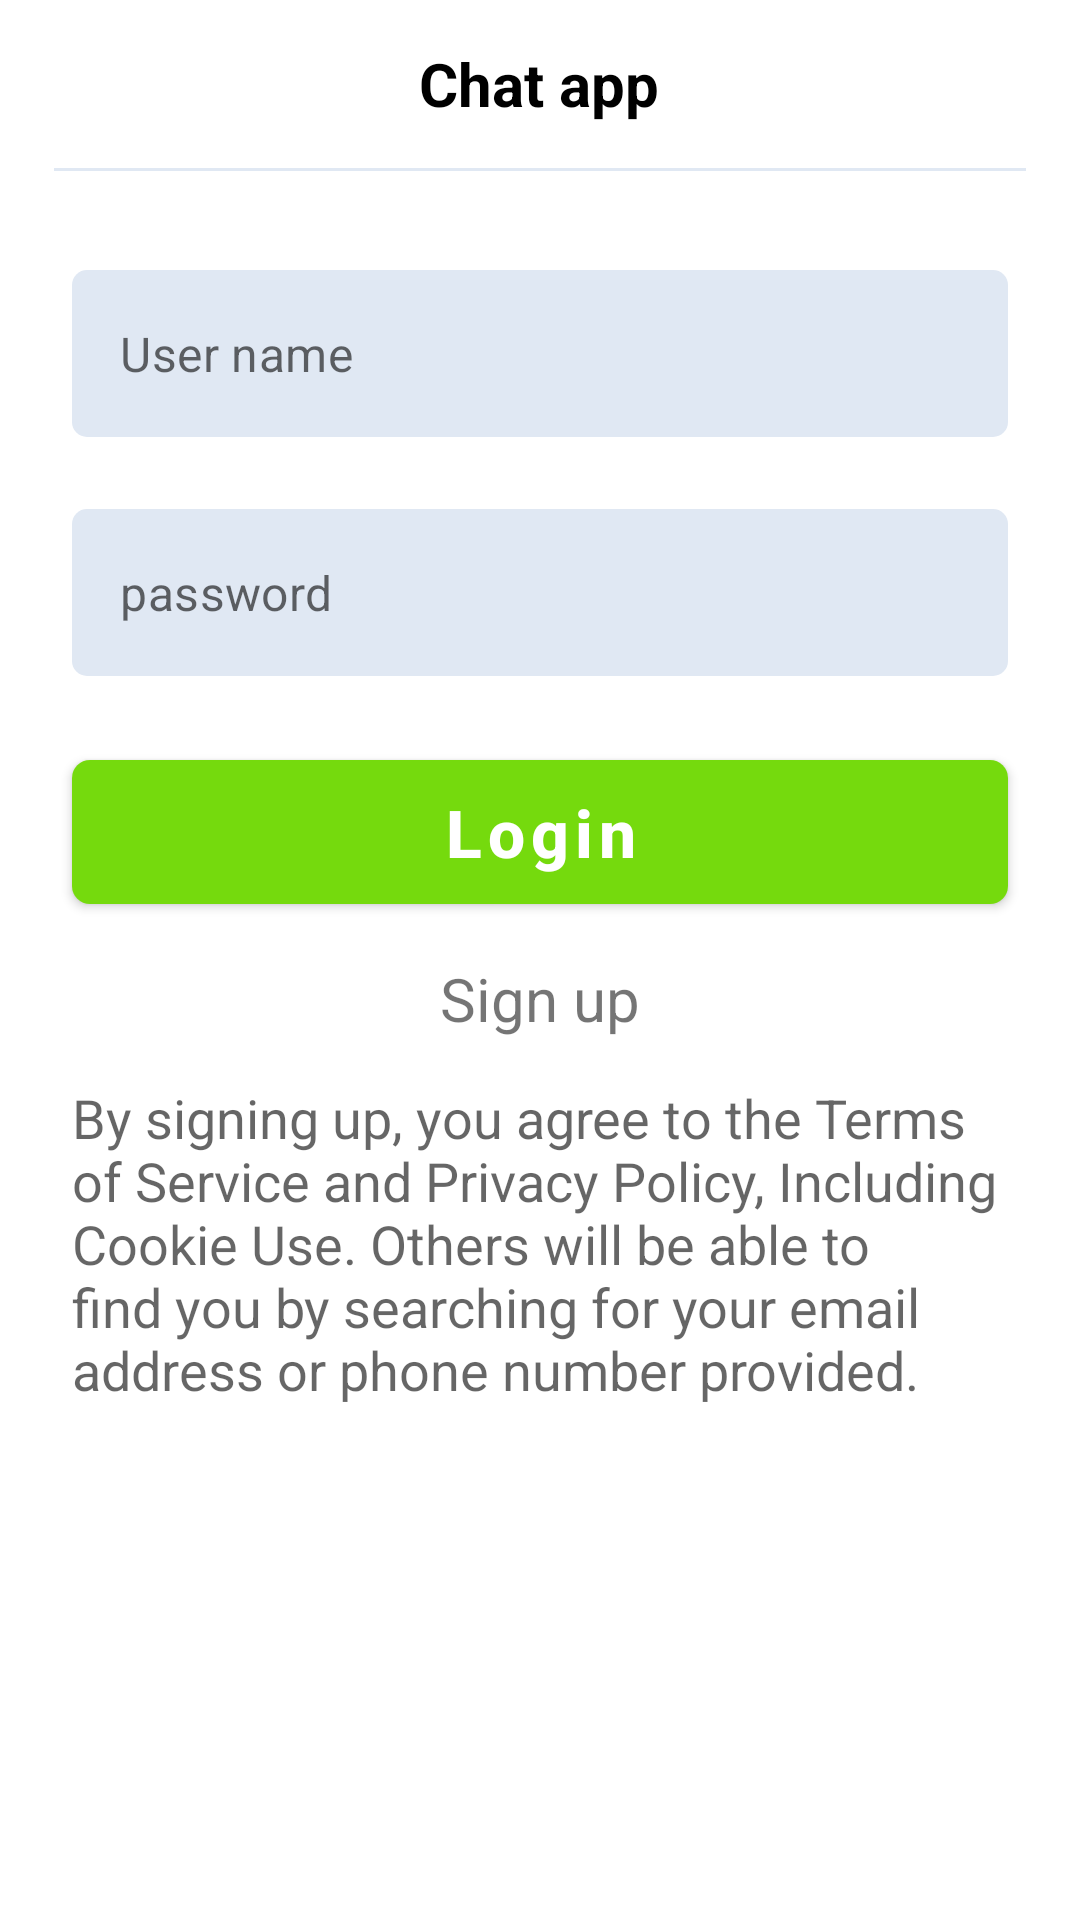

This screen was rendered from an Android layout file. Write that file and the resources it references.
<!-- AndroidManifest.xml: application theme AppTheme -->
<!-- res/layout/activity_login.xml -->
<?xml version="1.0" encoding="utf-8"?>
<androidx.constraintlayout.widget.ConstraintLayout xmlns:android="http://schemas.android.com/apk/res/android"
    xmlns:app="http://schemas.android.com/apk/res-auto"
    xmlns:tools="http://schemas.android.com/tools"
    android:layout_width="match_parent"
    android:layout_height="match_parent"
    tools:context=".presentation.Login">

    <include
        android:id="@+id/include"
        layout="@layout/custom_toolbar"
        app:layout_constraintEnd_toEndOf="parent"
        app:layout_constraintStart_toStartOf="parent"
        app:layout_constraintTop_toTopOf="parent" />

    <View
        android:id="@+id/view7"
        android:layout_width="0dp"
        android:layout_height="1dp"
        android:layout_marginStart="18dp"
        android:layout_marginEnd="18dp"
        android:background="@color/colorLightGray"
        app:layout_constraintEnd_toEndOf="@+id/include"
        app:layout_constraintStart_toStartOf="@+id/include"
        app:layout_constraintTop_toBottomOf="@+id/include" />

    <com.google.android.material.textfield.TextInputLayout
        android:id="@+id/login_user_name_TIL"
        style="@style/Widget.MaterialComponents.TextInputLayout.OutlinedBox"
        android:layout_width="0dp"
        android:layout_height="wrap_content"
        android:layout_marginStart="@dimen/margin_padding_xxnormal"
        android:layout_marginTop="@dimen/toolbar_margin_hdpi"
        android:layout_marginEnd="@dimen/margin_padding_xxnormal"
        app:errorIconDrawable="@null"
        app:errorTextAppearance="@style/Error"
        app:hintAnimationEnabled="false"
        app:hintEnabled="false"
        app:hintTextColor="@color/colorGray"
        app:layout_constraintEnd_toEndOf="parent"
        app:layout_constraintStart_toStartOf="parent"
        app:layout_constraintTop_toBottomOf="@+id/include"
        app:startIconTint="@color/colorGray">

        <com.google.android.material.textfield.TextInputEditText
            android:id="@+id/login_user_name_TIET"
            android:layout_width="match_parent"
            android:layout_height="wrap_content"
            android:background="@drawable/round_corner"
            android:hint="@string/lbl_user_name"
            android:inputType="textEmailAddress"
            android:singleLine="true"
            android:textSize="@dimen/text_size_small_xhdpi" />
    </com.google.android.material.textfield.TextInputLayout>

    <com.google.android.material.textfield.TextInputLayout
        android:id="@+id/login_password_TIL"
        style="@style/Widget.MaterialComponents.TextInputLayout.OutlinedBox"
        android:layout_width="0dp"
        android:layout_height="wrap_content"
        android:layout_marginTop="@dimen/marginTopBig_hdpi"
        app:errorIconDrawable="@null"
        app:errorTextAppearance="@style/Error"
        app:hintAnimationEnabled="false"
        app:hintEnabled="false"
        app:layout_constraintEnd_toEndOf="@+id/login_user_name_TIL"
        app:layout_constraintStart_toStartOf="@+id/login_user_name_TIL"
        app:layout_constraintTop_toBottomOf="@+id/login_user_name_TIL"
        app:startIconTint="@color/colorGray">

        <com.google.android.material.textfield.TextInputEditText
            android:id="@+id/login_password_TIET"
            android:layout_width="match_parent"
            android:layout_height="wrap_content"
            android:background="@drawable/round_corner"
            android:hint="@string/lbl_password"
            android:inputType="textPassword"
            android:singleLine="true"
            android:textSize="@dimen/text_size_small_xhdpi" />
    </com.google.android.material.textfield.TextInputLayout>

    <com.google.android.material.button.MaterialButton
        android:id="@+id/login_submit_btn"
        android:layout_width="0dp"
        android:layout_height="@dimen/button_size_height_xxxhdpi"
        android:layout_marginTop="@dimen/marginTop_xxxhdpi"
        android:text="@string/btn_index_login"
        android:textAlignment="center"
        android:textAllCaps="false"
        android:textColor="@color/colorWhite"
        android:textSize="@dimen/button_text_size_xxhdpi"
        android:textStyle="bold"
        app:backgroundTint="@color/colorAccent"
        app:cornerRadius="6dp"
        app:layout_constraintEnd_toEndOf="@+id/login_password_TIL"
        app:layout_constraintStart_toStartOf="@+id/login_password_TIL"
        app:layout_constraintTop_toBottomOf="@+id/login_password_TIL"
        app:rippleColor="@color/colorPrimaryDark" />

    <TextView
        android:id="@+id/login_sign_up_btn"
        android:layout_width="wrap_content"
        android:layout_height="wrap_content"
        android:layout_margin="@dimen/margin_padding_xsmall"
        android:text="@string/btn_index_sign_up"
        android:textSize="@dimen/text_size_small_xxxhdpi"
        app:layout_constraintEnd_toEndOf="@+id/login_submit_btn"
        app:layout_constraintStart_toStartOf="@+id/login_submit_btn"
        app:layout_constraintTop_toBottomOf="@+id/login_submit_btn" />

    <TextView
        android:id="@+id/textView4"
        android:layout_width="0dp"
        android:layout_height="wrap_content"
        android:fontFamily="sans-serif"
        android:layout_marginTop="@dimen/marginTop_hdpi"
        android:text="@string/lbl_agreement"
        android:textAlignment="textStart"
        android:textAppearance="@style/TextAppearance.AppCompat.Display1"
        android:textSize="@dimen/text_size_small_xxhdpi"
        app:layout_constraintEnd_toEndOf="@+id/login_submit_btn"
        app:layout_constraintStart_toStartOf="@+id/login_submit_btn"
        app:layout_constraintTop_toBottomOf="@+id/login_sign_up_btn" />


</androidx.constraintlayout.widget.ConstraintLayout>
<!-- res/layout/custom_toolbar.xml (included above) -->
<?xml version="1.0" encoding="utf-8"?>
<androidx.appcompat.widget.Toolbar xmlns:android="http://schemas.android.com/apk/res/android"
    xmlns:app="http://schemas.android.com/apk/res-auto"
    android:id="@+id/toolbar_scanner"
    android:layout_width="match_parent"
    android:layout_height="?attr/actionBarSize"
    android:background="@android:color/transparent"
    android:gravity="center_horizontal">

    <androidx.constraintlayout.widget.ConstraintLayout
        android:layout_width="match_parent"
        android:layout_height="match_parent"
        android:layout_marginStart="20dp"
        android:layout_marginEnd="20dp"
        android:orientation="horizontal">

        <com.google.android.material.button.MaterialButton
            android:id="@+id/toolbar_back"
            android:layout_width="wrap_content"
            android:layout_height="wrap_content"
            android:visibility="invisible"
            app:backgroundTint="@android:color/black"
            app:layout_constraintBottom_toBottomOf="parent"
            app:layout_constraintStart_toStartOf="parent"
            app:layout_constraintTop_toTopOf="parent" />

        <com.google.android.material.textview.MaterialTextView
            android:id="@+id/tv_title"
            android:layout_width="wrap_content"
            android:layout_height="0dp"
            android:gravity="center"
            android:text="@string/lbl_index_title"
            android:textAlignment="center"
            android:textColor="@android:color/black"
            android:textSize="@dimen/text_size_small_xxxhdpi"
            android:textStyle="bold"
            app:layout_constraintBottom_toBottomOf="parent"
            app:layout_constraintEnd_toStartOf="@+id/toolbar_sign_out"
            app:layout_constraintStart_toEndOf="@+id/toolbar_back"
            app:layout_constraintTop_toTopOf="parent" />

        <com.google.android.material.button.MaterialButton
            android:id="@+id/toolbar_sign_out"
            android:layout_width="wrap_content"
            android:layout_height="wrap_content"
            android:gravity="center"
            android:hapticFeedbackEnabled="true"
            android:text="@string/btn_toolbar_logout"
            android:textAllCaps="false"
            android:textStyle="bold"
            android:visibility="invisible"
            app:backgroundTint="@color/colorGray"
            app:layout_constraintBottom_toBottomOf="parent"
            app:layout_constraintEnd_toEndOf="parent"
            app:layout_constraintTop_toTopOf="parent" />

    </androidx.constraintlayout.widget.ConstraintLayout>
</androidx.appcompat.widget.Toolbar>
<!-- resources referenced by this layout -->
<resources>
  <color name="colorAccent">#75DA0D</color>
  <color name="colorGray">#535353</color>
  <color name="colorLightGray">#E0E8F3</color>
  <color name="colorPrimaryDark">#3D6F09</color>
  <color name="colorWhite">#FFFFFF</color>
  <dimen name="button_size_height_xxxhdpi">60dp</dimen>
  <dimen name="button_text_size_xxhdpi">22sp</dimen>
  <dimen name="marginTopBig_hdpi">24dp</dimen>
  <dimen name="marginTop_hdpi">14dp</dimen>
  <dimen name="marginTop_xxxhdpi">22dp</dimen>
  <dimen name="margin_padding_xsmall">12dp</dimen>
  <dimen name="margin_padding_xxnormal">24dp</dimen>
  <dimen name="text_size_small_xhdpi">16sp</dimen>
  <dimen name="text_size_small_xxhdpi">18sp</dimen>
  <dimen name="text_size_small_xxxhdpi">20sp</dimen>
  <dimen name="toolbar_margin_hdpi">34sp</dimen>
  <!-- drawable round_corner (drawable) -->
  <?xml version="1.0" encoding="utf-8"?>
  <shape xmlns:android="http://schemas.android.com/apk/res/android"
      android:shape="rectangle"
      android:padding="10dp">
  
      <solid android:color="@color/colorLightGray" />
      <corners
          android:bottomRightRadius="5dp"
          android:bottomLeftRadius="5dp"
          android:topLeftRadius="5dp"
          android:topRightRadius="5dp" />
  </shape>
  <string name="btn_index_login">Login</string>
  <string name="btn_index_sign_up">Sign up</string>
  <string name="btn_toolbar_logout">Log out</string>
  <string name="lbl_agreement">By signing up, you agree to the Terms of Service and Privacy Policy, Including Cookie Use. Others will be able to find you by searching for your email address or phone number provided.</string>
  <string name="lbl_index_title">Chat app</string>
  <string name="lbl_password">password</string>
  <string name="lbl_user_name">User name</string>
  <style name="Error" parent="TextAppearance.Design.Error">
          <item name="android:textSize">24sp</item>
      </style>
  <style name="AppTheme" parent="Theme.MaterialComponents.Light.DarkActionBar">
          
          <item name="colorPrimary">@color/colorPrimary</item>
          <item name="colorPrimaryDark">@color/colorPrimaryDark</item>
          <item name="colorAccent">@color/colorAccent</item>
      </style>
  <color name="colorPrimary">#6200EE</color>
</resources>
